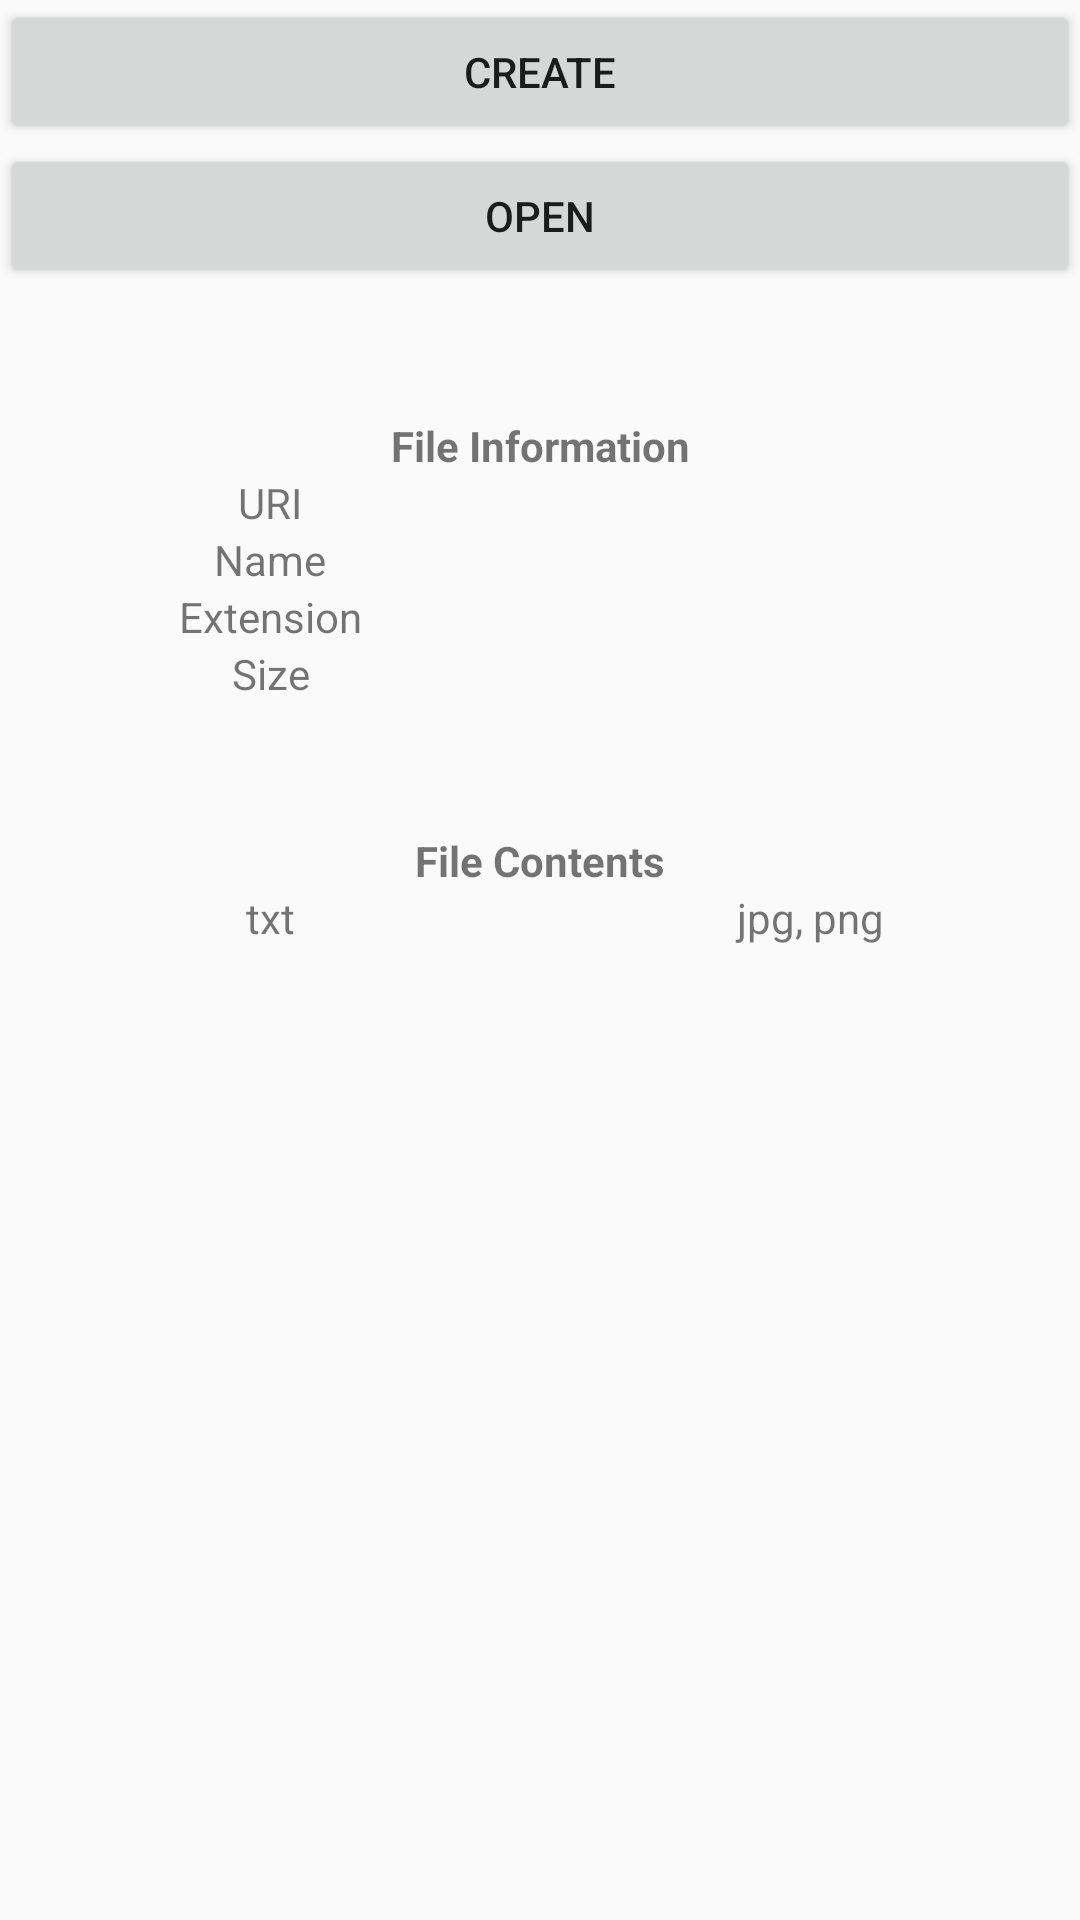

The Android layout XML behind this screen, and the referenced resources:
<!-- AndroidManifest.xml: application theme Theme.AppCompat.Light.DarkActionBar -->
<!-- res/layout/activity_main.xml -->
<?xml version="1.0" encoding="utf-8"?>
<layout>

    <LinearLayout xmlns:android="http://schemas.android.com/apk/res/android"
        xmlns:tools="http://schemas.android.com/tools"
        android:layout_width="match_parent"
        android:layout_height="match_parent"
        android:layout_margin="15dp"
        android:orientation="vertical"
        tools:context=".MainActivity">

        <Button
            android:id="@+id/btnCreate"
            android:layout_width="match_parent"
            android:layout_height="wrap_content"
            android:layout_gravity="center"
            android:text="create" />

        <Button
            android:id="@+id/btnOpen"
            android:layout_width="match_parent"
            android:layout_height="wrap_content"
            android:layout_gravity="center"
            android:text="open" />

        <LinearLayout
            android:layout_width="match_parent"
            android:layout_height="match_parent"
            android:orientation="vertical">

            <LinearLayout
                android:layout_width="match_parent"
                android:layout_height="0dp"
                android:layout_weight="1"
                android:gravity="center"
                android:orientation="vertical">

                <include
                    android:id="@+id/layoutFileInfo"
                    layout="@layout/layout_file_info" />

            </LinearLayout>

            <LinearLayout
                android:layout_width="match_parent"
                android:layout_height="0dp"
                android:layout_weight="2"
                android:gravity="center"
                android:orientation="vertical">

                <include
                    android:id="@+id/layoutFileContents"
                    layout="@layout/layout_file_contents" />

            </LinearLayout>
        </LinearLayout>
    </LinearLayout>
</layout>
<!-- res/layout/layout_file_info.xml (included above) -->
<?xml version="1.0" encoding="utf-8"?>
<LinearLayout xmlns:android="http://schemas.android.com/apk/res/android"
    android:layout_width="match_parent"
    android:layout_height="wrap_content"
    android:orientation="vertical">

    <LinearLayout
        android:layout_width="match_parent"
        android:layout_height="wrap_content"
        android:gravity="center">

        <TextView
            android:layout_width="0dp"
            android:layout_height="match_parent"
            android:layout_weight="1"
            android:background="@drawable/border"
            android:gravity="center"
            android:text="File Information"
            android:textStyle="bold" />

    </LinearLayout>

    <LinearLayout
        android:layout_width="match_parent"
        android:layout_height="wrap_content"
        android:gravity="center"
        android:orientation="horizontal">

        <TextView
            android:layout_width="0dp"
            android:layout_height="match_parent"
            android:layout_weight="1"
            android:background="@drawable/border"
            android:gravity="center"
            android:text="URI" />

        <TextView
            android:id="@+id/tvUri"
            android:layout_width="0dp"
            android:layout_height="match_parent"
            android:layout_weight="1"
            android:background="@drawable/border"
            android:paddingStart="5dp" />
    </LinearLayout>

    <LinearLayout
        android:layout_width="match_parent"
        android:layout_height="wrap_content"
        android:gravity="center"
        android:orientation="horizontal">

        <TextView
            android:layout_width="0dp"
            android:layout_height="match_parent"
            android:layout_weight="1"
            android:background="@drawable/border"
            android:gravity="center"
            android:text="Name" />

        <TextView
            android:id="@+id/tvName"
            android:layout_width="0dp"
            android:layout_height="match_parent"
            android:layout_weight="1"
            android:background="@drawable/border"
            android:paddingStart="5dp" />
    </LinearLayout>

    <LinearLayout
        android:layout_width="match_parent"
        android:layout_height="wrap_content"
        android:gravity="center"
        android:orientation="horizontal">

        <TextView
            android:layout_width="0dp"
            android:layout_height="match_parent"
            android:layout_weight="1"
            android:background="@drawable/border"
            android:gravity="center"
            android:text="Extension" />

        <TextView
            android:id="@+id/tvExtension"
            android:layout_width="0dp"
            android:layout_height="match_parent"
            android:layout_weight="1"
            android:background="@drawable/border"
            android:paddingStart="5dp" />
    </LinearLayout>

    <LinearLayout
        android:layout_width="match_parent"
        android:layout_height="wrap_content"
        android:gravity="center"
        android:orientation="horizontal">

        <TextView
            android:layout_width="0dp"
            android:layout_height="match_parent"
            android:layout_weight="1"
            android:background="@drawable/border"
            android:gravity="center"
            android:text="Size" />

        <TextView
            android:id="@+id/tvSize"
            android:layout_width="0dp"
            android:layout_height="match_parent"
            android:layout_weight="1"
            android:background="@drawable/border"
            android:paddingStart="5dp" />
    </LinearLayout>

</LinearLayout>
<!-- res/layout/layout_file_contents.xml (included above) -->
<?xml version="1.0" encoding="utf-8"?>
<LinearLayout xmlns:android="http://schemas.android.com/apk/res/android"
    android:layout_width="match_parent"
    android:layout_height="match_parent"
    android:orientation="vertical">

    <TextView
        android:layout_width="match_parent"
        android:layout_height="wrap_content"
        android:background="@drawable/border"
        android:gravity="center"
        android:text="File Contents"
        android:textStyle="bold" />

    <LinearLayout
        android:layout_width="match_parent"
        android:layout_height="250dp"
        android:orientation="horizontal">

        <LinearLayout
            android:layout_width="0dp"
            android:layout_height="match_parent"
            android:layout_weight="1"
            android:background="@drawable/border"
            android:orientation="vertical">

            <TextView
                android:layout_width="match_parent"
                android:layout_height="wrap_content"
                android:background="@drawable/border"
                android:gravity="center"
                android:text="txt" />

            <TextView
                android:id="@+id/tvContents"
                android:layout_width="match_parent"
                android:layout_height="match_parent"
                android:layout_margin="5dp" />
        </LinearLayout>

        <LinearLayout
            android:layout_width="0dp"
            android:layout_height="match_parent"
            android:layout_weight="1"
            android:background="@drawable/border"
            android:orientation="vertical">

            <TextView
                android:layout_width="match_parent"
                android:layout_height="wrap_content"
                android:background="@drawable/border"
                android:gravity="center"
                android:text="jpg, png" />

            <ImageView
                android:id="@+id/ivImage"
                android:layout_width="match_parent"
                android:layout_height="match_parent"
                android:layout_gravity="center"
                android:layout_margin="5dp"
                android:text="open" />
        </LinearLayout>
    </LinearLayout>

</LinearLayout>
<!-- resources referenced by this layout -->
<resources>

</resources>
